2-way image classification set "Door_detection" from GitHub (heenaharwani123-eng/Door_detection); label vocabulary: empty, full.

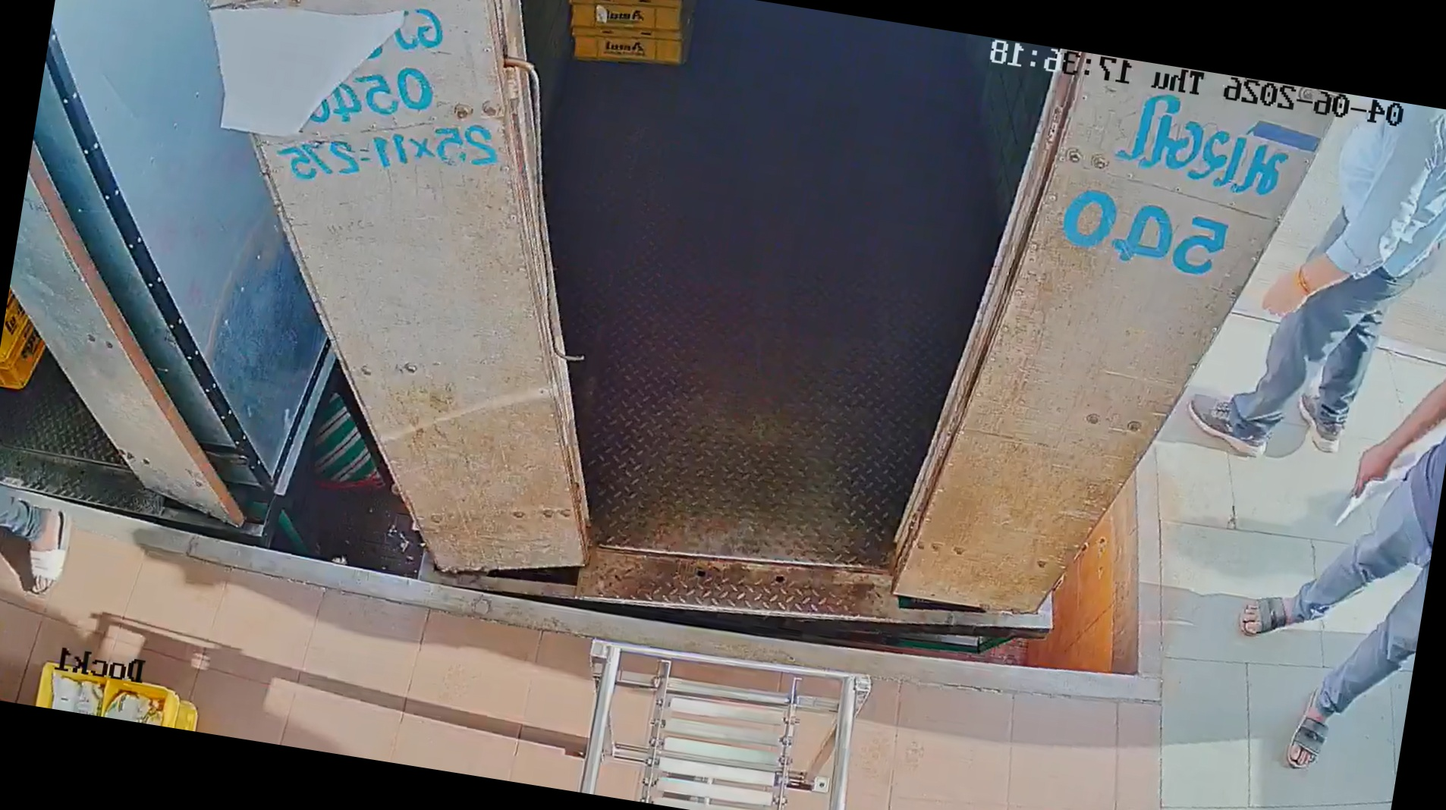
Label: empty

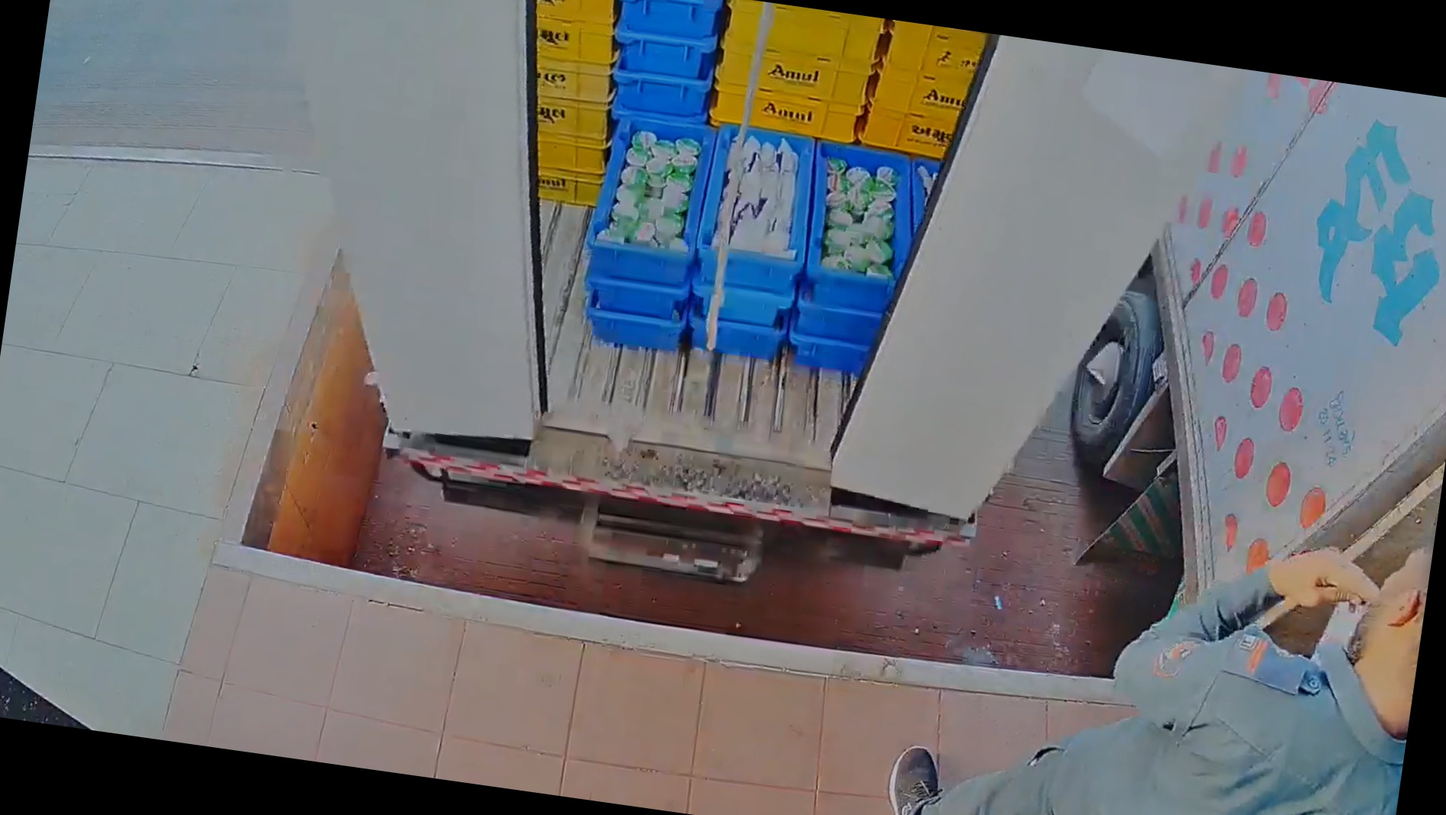
Label: full

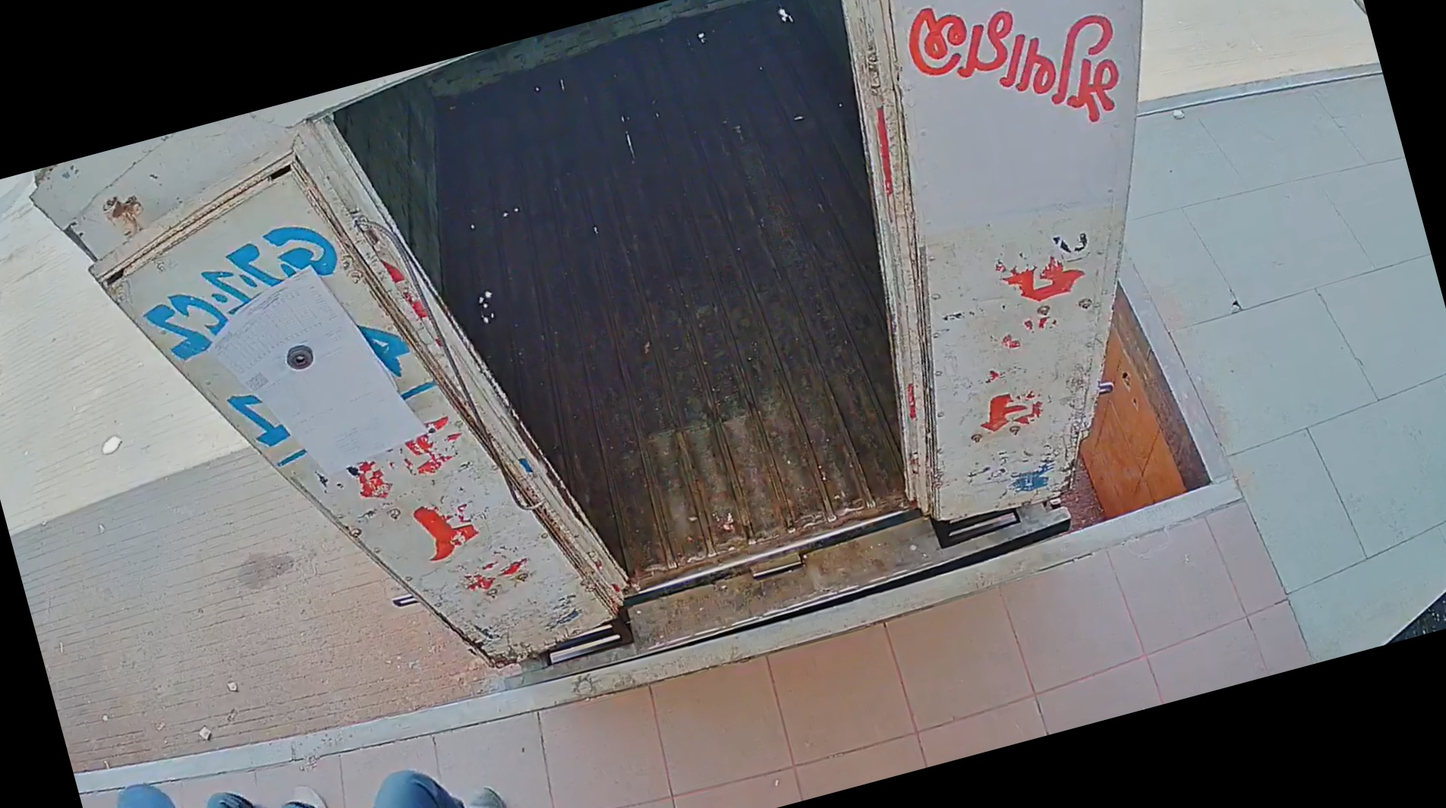
Label: empty

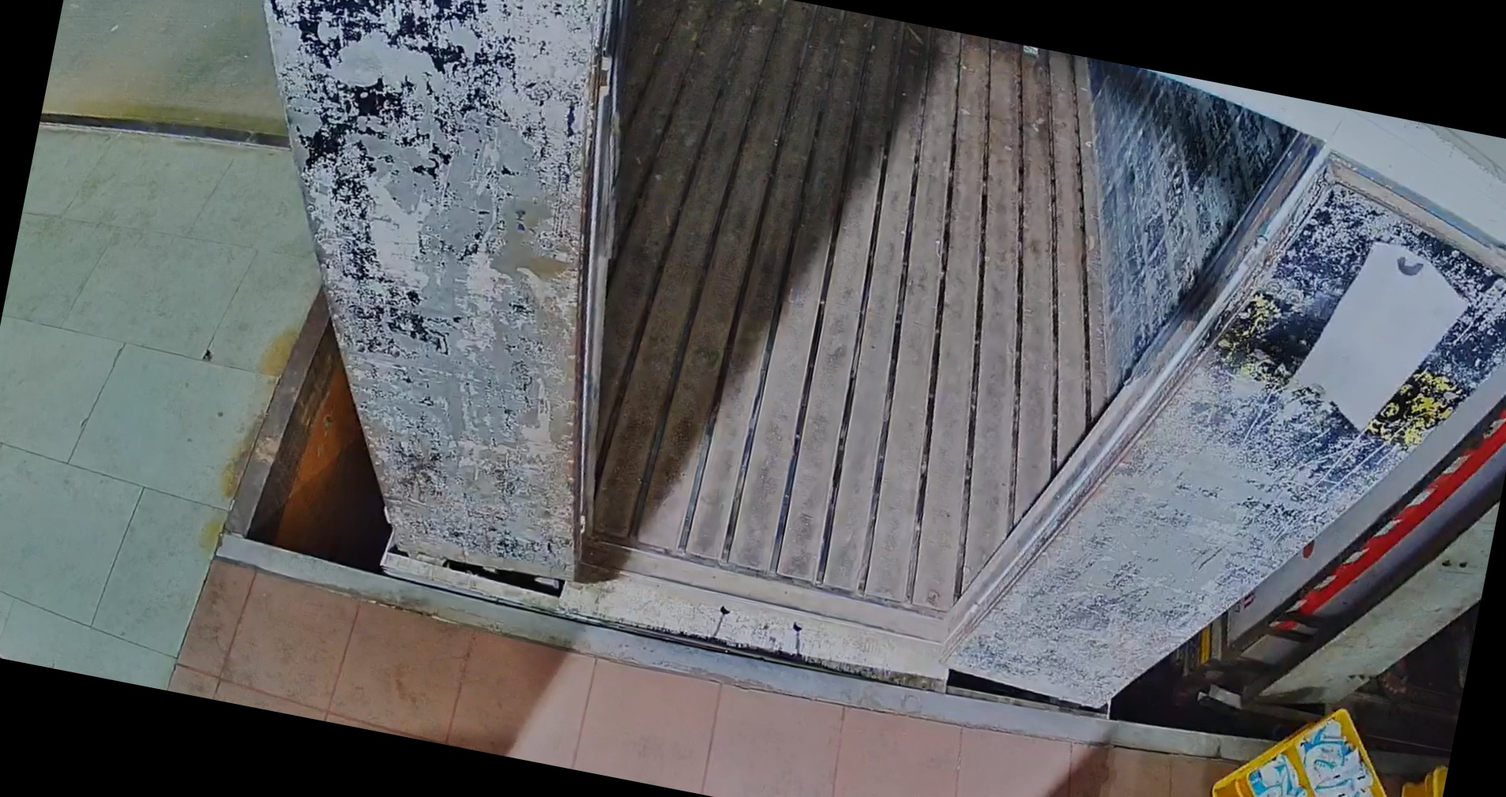
Label: empty

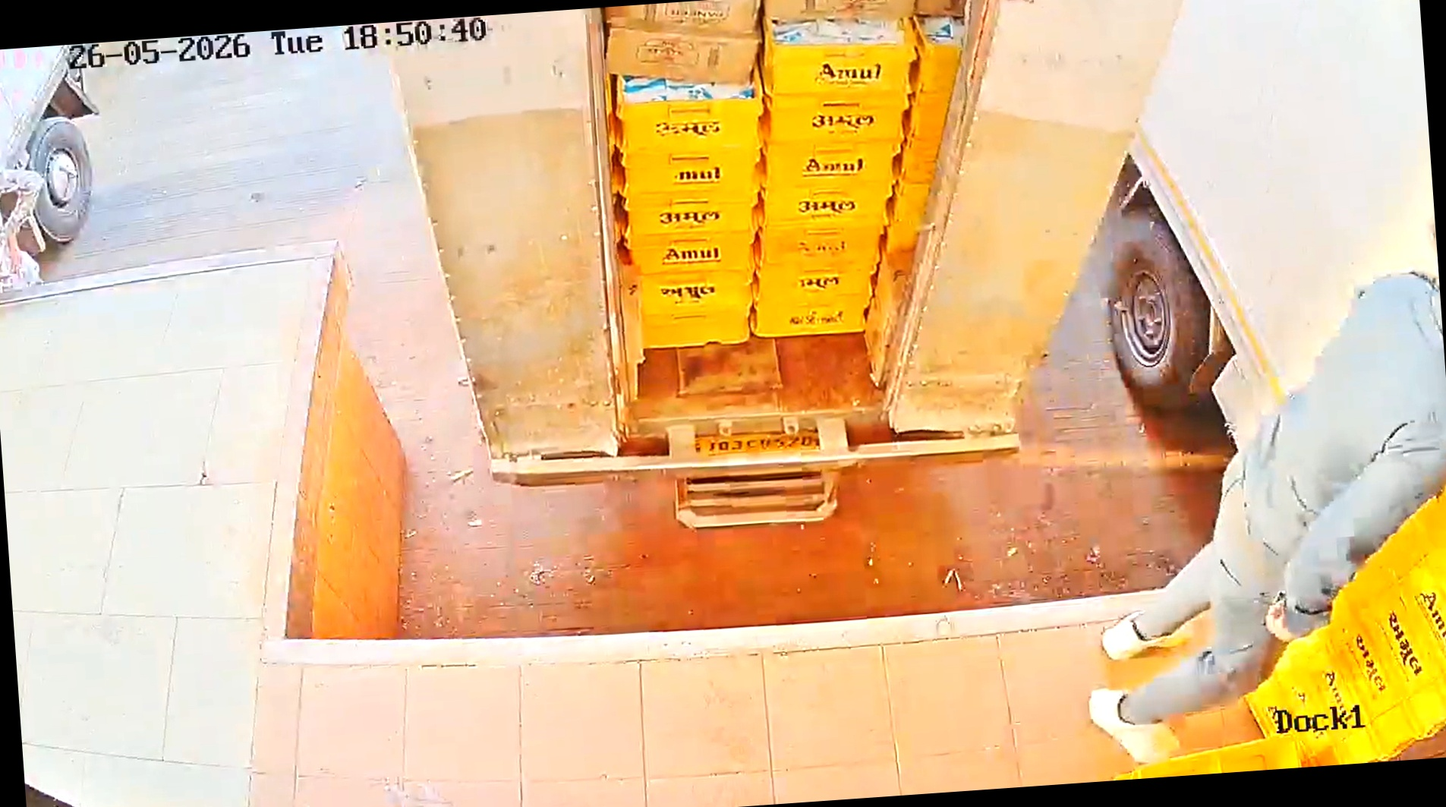
Label: full

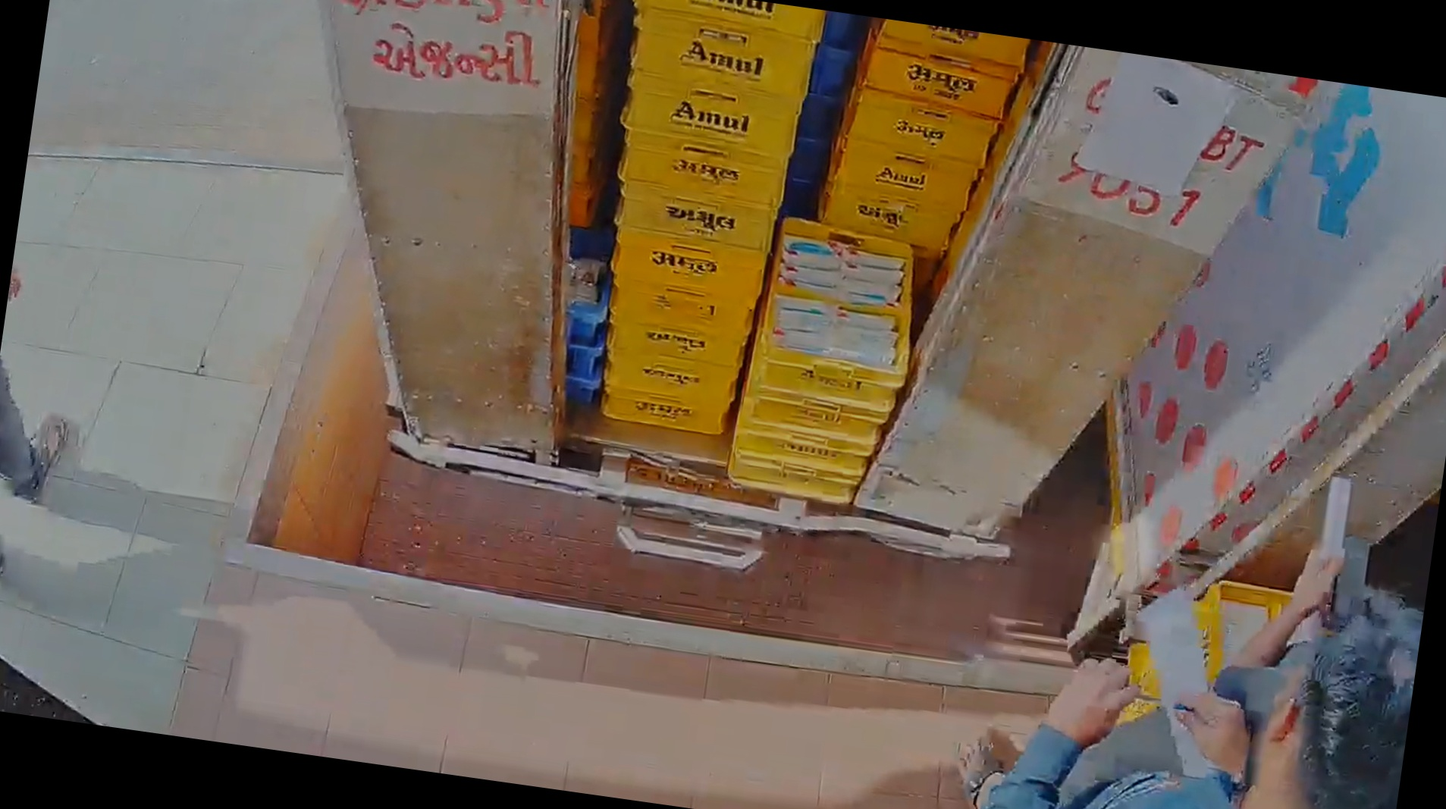
Label: full
